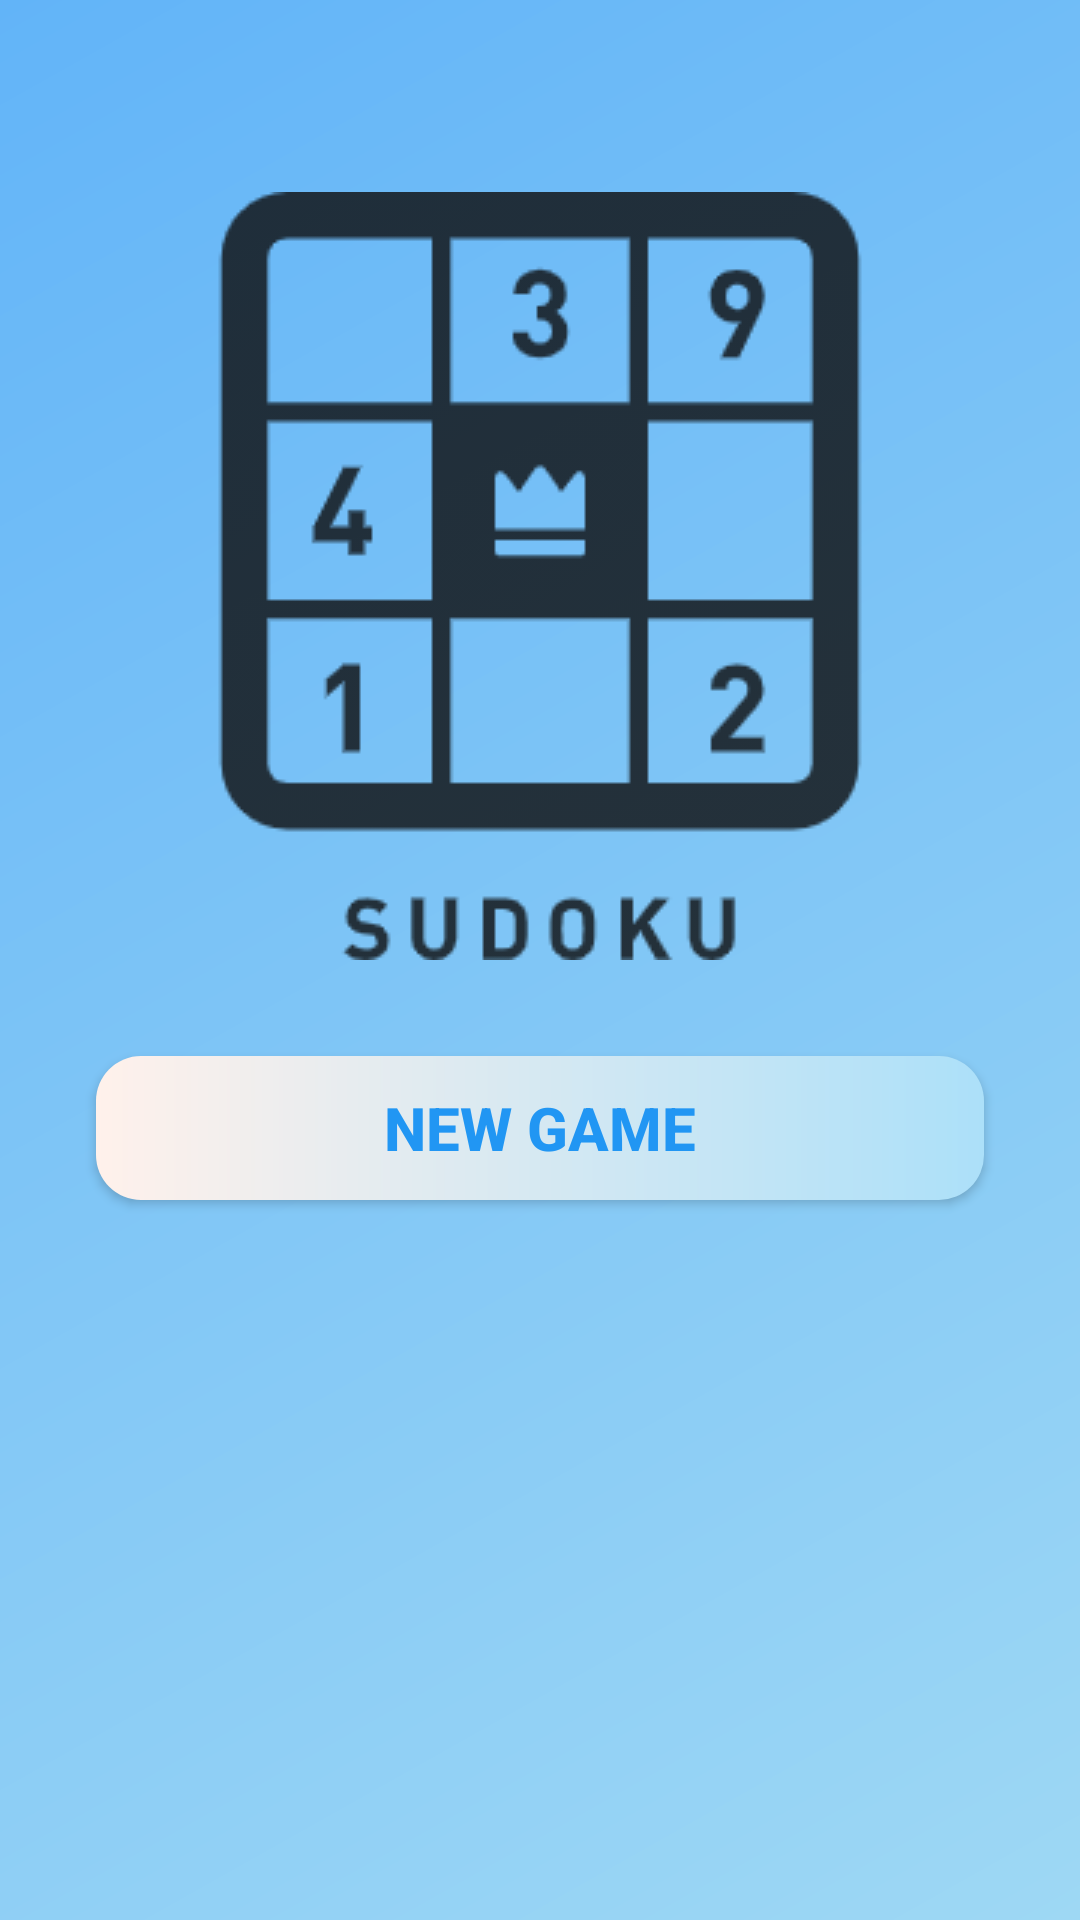

Layout XML and referenced resources for this Android screen:
<!-- AndroidManifest.xml: application theme Theme.CleanSoDoKu -->
<!-- res/layout/fragment_title.xml -->
<?xml version="1.0" encoding="utf-8"?>
<layout xmlns:android="http://schemas.android.com/apk/res/android"
    xmlns:app="http://schemas.android.com/apk/res-auto"
    xmlns:tools="http://schemas.android.com/tools">

    <data>

        <variable
            name="viewModel"
            type="com.cleanSudoku.cleansodoku.game.SudokuViewModel" />
    </data>

    <androidx.constraintlayout.widget.ConstraintLayout
        style="@style/titleFragmentBgTheme"
        android:layout_width="match_parent"
        android:layout_height="match_parent"
        tools:context="com.cleanSudoku.cleansodoku.MainActivity">

        
        
        
        
        
        
        

        
        
        
        
        
        
        
        

        


        <ImageView

            android:id="@+id/imageView"
            android:layout_width="match_parent"
            android:layout_height="wrap_content"
            android:layout_marginTop="64dp"
            android:contentDescription="app_icon"
            android:src="@drawable/sudoku_icon"
            app:layout_constraintEnd_toEndOf="parent"
            app:layout_constraintStart_toStartOf="parent"
            app:layout_constraintTop_toTopOf="parent" />

        <androidx.appcompat.widget.AppCompatButton

            android:id="@+id/btnContinueGame"
            style="@style/continueGameBtnTheme"
            android:layout_width="match_parent"
            android:layout_height="wrap_content"
            android:layout_marginStart="32dp"
            android:layout_marginTop="48dp"
            android:layout_marginEnd="32dp"
            android:text="continue game"
            android:textColor="@color/white"
            android:visibility="gone"
            app:layout_constraintEnd_toEndOf="parent"
            app:layout_constraintStart_toStartOf="parent"
            app:layout_constraintTop_toBottomOf="@+id/imageView"
            tools:visibility="visible" />

        <androidx.appcompat.widget.AppCompatButton
            android:id="@+id/btnNewGame"
            style="@style/newGameBtnTheme"
            android:layout_width="match_parent"
            android:layout_height="wrap_content"
            android:layout_marginStart="32dp"
            android:layout_marginTop="32dp"
            android:layout_marginEnd="32dp"
            android:text="new game"
            app:layout_constraintEnd_toEndOf="parent"
            app:layout_constraintStart_toStartOf="parent"
            app:layout_constraintTop_toBottomOf="@+id/btnContinueGame" />


    </androidx.constraintlayout.widget.ConstraintLayout>
</layout>
<!-- resources referenced by this layout -->
<resources>
  <color name="white">#FFFFFFFF</color>
  <!-- drawable sudoku_icon: png bitmap (drawable, 9443 bytes) -->
  <style name="continueGameBtnTheme" parent="Widget.AppCompat.Button.Colored">
          <item name="android:background">@drawable/gradient_btn_continue</item>
          <item name="android:textSize">20sp</item>
          <item name="android:textStyle">bold</item>
          <item name="android:padding">5dp</item>
          <item name="android:gravity">center</item>
          <item name="android:elevation">5dp</item>
          <item name="android:shadowRadius">5</item>
  
      </style>
  <style name="newGameBtnTheme" parent="Widget.AppCompat.Button.Colored">
          <item name="android:background">@drawable/gradient_btn_new_game</item>
          <item name="android:textSize">20sp</item>
          <item name="android:textStyle">bold</item>
          <item name="android:padding">5dp</item>
          <item name="android:gravity">center</item>
          <item name="android:elevation">5dp</item>
          <item name="android:shadowRadius">5</item>
          <item name="android:textColor">@color/main_blue</item>
  
  
      </style>
  <style name="titleFragmentBgTheme" parent="Theme.MaterialComponents.DayNight.DarkActionBar">
          <item name="android:background">@drawable/gradient_bg_title</item>
  
      </style>
  <style name="Theme.CleanSoDoKu" parent="Theme.MaterialComponents.DayNight.DarkActionBar">
          
  
          
          <item name="colorPrimary">@color/light_blue</item>
          <item name="colorPrimaryVariant">@color/darker_blue</item>
          <item name="colorOnPrimary">@color/white</item>
          
          <item name="colorSecondary">@color/light_blue</item>
          <item name="colorSecondaryVariant">@color/darker_accent</item>
          <item name="colorOnSecondary">@color/white</item>
  
          
          <item name="android:statusBarColor" tools:targetApi="l">?attr/colorPrimaryVariant</item>
  
  
      </style>
  <!-- drawable gradient_btn_continue (drawable-night) -->
  <?xml version="1.0" encoding="utf-8"?>
  <shape xmlns:android="http://schemas.android.com/apk/res/android"
      android:shape="rectangle">
      <corners android:radius="15dp" />
  
      <gradient
          android:angle="180"
          android:endColor="#3E38EC"
  
          android:startColor="#691FEC"
  
          android:type="linear" />
  </shape>
  <!-- drawable gradient_btn_new_game (drawable) -->
  <?xml version="1.0" encoding="utf-8"?>
  <shape xmlns:android="http://schemas.android.com/apk/res/android"
      android:shape="rectangle">
      <corners android:radius="15dp" />
  
      <gradient
          android:angle="180"
          android:endColor="#fff1eb"
          android:startColor="#ace0f9"
  
          android:type="linear" />
  </shape>
  <color name="main_blue">#2196F3</color>
  <!-- drawable gradient_bg_title (drawable) -->
  <?xml version="1.0" encoding="utf-8"?>
  <shape xmlns:android="http://schemas.android.com/apk/res/android"
      android:shape="rectangle">
  
      <gradient
          android:angle="135"
          android:endColor="@color/light_blue"
  
          android:startColor="@color/azure"
  
          android:type="linear" />
  </shape>
  <color name="light_blue">#62B4F8</color>
  <color name="darker_blue">#1976D2</color>
  <color name="darker_accent">#F84A46</color>
  <color name="azure">#9ED8F4</color>
</resources>
